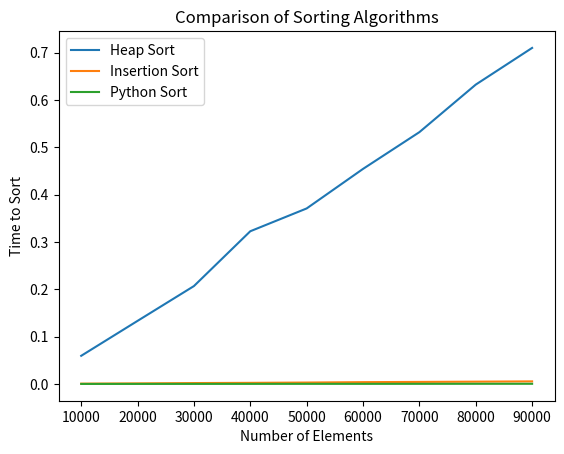

Write Python code to recreate this figure.
#Author: Max Lewis
#compares sort algorithm times

import time
from matplotlib import pyplot as plt

class Heap:
    def __init__(self):
        self._heap = []

    def _swap(self, i, j):
        self._heap[i], self._heap[j] = self._heap[j], self._heap[i]

    def _last_idx(self):
        return len(self._heap) - 1

    def _left(self, i):
        return i * 2 + 1

    def _right(self, i):
        return i * 2 + 2

    def _parent(self, i):
        return (i - 1) // 2

    def _has_left(self, i):
        return self._left(i) < len(self._heap)

    def _has_right(self, i):
        return self._right(i) < len(self._heap)
    
    def empty(self):
        return len(self._heap) == 0

    def add(self, key):
        self._heap.append(key)
        j = self._last_idx()
        while j > 0 and self._heap[j] < self._heap[self._parent(j)]:
            self._swap(j, self._parent(j))
            j = self._parent(j)


    def remove_min(self):
        if self.empty():
            raise Exception()
        self._swap(0, self._last_idx())
        result = self._heap[-1]
        self._heap.pop()
        # push new element down the heap
        j = 0
        while True:
            min = j
            if self._has_left(j) and self._heap[self._left(j)] < self._heap[min]:
                min = self._left(j)
            if self._has_right(j) and self._heap[self._right(j)] < self._heap[min]:
                min = self._right(j)
            if min == j:
                #found right location for min, break
                break
            self._swap(j, min)
            j = min
        return result

def heap_sort(l):
    heap = Heap()
    #phase I: nlogn
    for e in l:
        heap.add(e)
    sorted_list = []
    #phase II: nlogn
    while not heap.empty():
        sorted_list.append(heap.remove_min())
    return sorted_list

def insertion_sort(l):
    for i in range(1, len(l)):
        key = l[i]
        j = i-1
        while j >=0 and key < l[j] :
                l[j+1] = l[j]
                j -= 1
        l[j+1] = key
    return l

def heap_sort_timing(number_of_elements_heap_sort, times_heap_sort, elements):
    number_of_elements_heap_sort.append(float(elements))
    l = list(range(0, elements))
    t1 = time.time()
    heap_sort(l)
    t2 = time.time()
    times_heap_sort.append(float(t2 - t1))
        
def insertion_sort_timing(number_of_elements_insertion_sort, times_insertion_sort, elements):
    number_of_elements_insertion_sort.append(float(elements))
    l = list(range(0, elements))
    t1 = time.time()
    insertion_sort(l)
    t2 = time.time()
    times_insertion_sort.append(float(t2 - t1))
        
def python_sort_timing(number_of_elements_python_sort, times_python_sort, elements):
    number_of_elements_python_sort.append(float(elements))
    l = list(range(0, elements))
    t1 = time.time()
    l.sort()
    t2 = time.time()
    times_python_sort.append(float(t2 - t1))
    
def plot():
    plt.plot(number_of_elements_heap_sort, times_heap_sort, label  = 'Heap Sort')
    plt.plot(number_of_elements_insertion_sort, times_insertion_sort, label = 'Insertion Sort')
    plt.plot(number_of_elements_python_sort, times_python_sort, label = 'Python Sort')
    plt.title('Comparison of Sorting Algorithms')
    plt.xlabel('Number of Elements')
    plt.ylabel('Time to Sort')
    plt.legend()
    plt.show()

if __name__ == '__main__':
    elements = 10000
    number_of_elements_heap_sort = []
    number_of_elements_insertion_sort = []
    number_of_elements_python_sort = []
    times_heap_sort = []
    times_insertion_sort = []
    times_python_sort = []
    while elements != 100000:
        heap_sort_timing(number_of_elements_heap_sort, times_heap_sort, elements)
        insertion_sort_timing(number_of_elements_insertion_sort, times_insertion_sort, elements)
        python_sort_timing(number_of_elements_python_sort, times_python_sort, elements)
        elements += 10000
    plot()